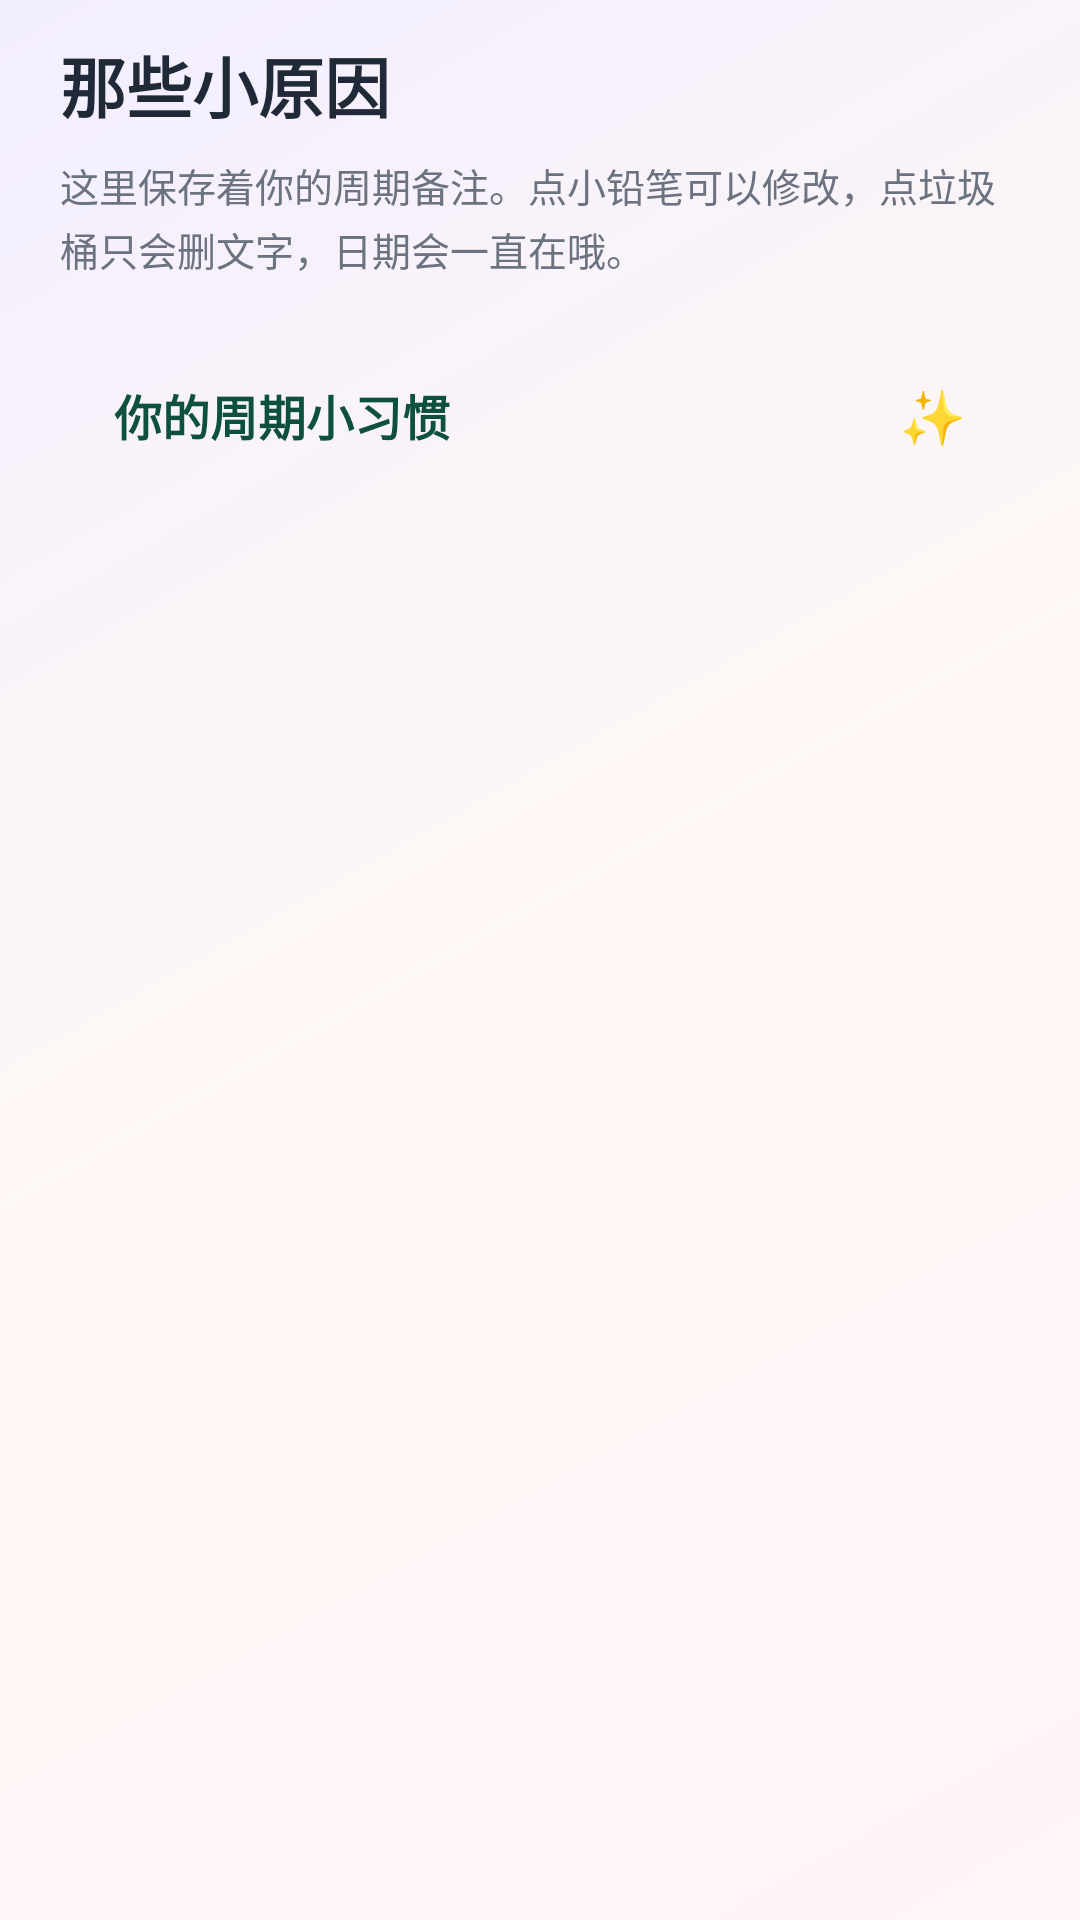

Here is an Android app screen rendered from its layout file. Give the layout XML and the strings, colors and styles it references.
<!-- AndroidManifest.xml: application theme Theme.MyAunt -->
<!-- res/layout/fragment_special_records.xml -->
<?xml version="1.0" encoding="utf-8"?>
<LinearLayout xmlns:android="http://schemas.android.com/apk/res/android"
    xmlns:app="http://schemas.android.com/apk/res-auto"
    xmlns:tools="http://schemas.android.com/tools"
    android:layout_width="match_parent"
    android:layout_height="match_parent"
    android:background="@drawable/special_records_bg"
    android:clipChildren="false"
    android:fitsSystemWindows="false"
    android:orientation="vertical">


    <androidx.core.widget.NestedScrollView
        android:layout_width="match_parent"
        android:layout_height="0dp"
        android:layout_weight="1"
        android:layout_marginTop="12dp"
        android:clipChildren="false"
        android:clipToPadding="false"
        android:fillViewport="true"
        android:overScrollMode="never"
        android:paddingStart="20dp"
        android:paddingEnd="20dp"
        android:paddingBottom="24dp">

        <LinearLayout
            android:layout_width="match_parent"
            android:layout_height="wrap_content"
            android:clipChildren="false"
            android:orientation="vertical">

            <TextView
                android:layout_width="match_parent"
                android:layout_height="wrap_content"
                android:text="@string/special_history_page_title"
                android:textColor="@color/md_on_surface"
                android:textSize="22sp"
                android:textStyle="bold" />

            <TextView
                android:layout_width="match_parent"
                android:layout_height="wrap_content"
                android:layout_marginTop="8dp"
                android:lineSpacingMultiplier="1.15"
                android:text="@string/special_history_subtitle"
                android:textColor="@color/md_text_secondary"
                android:textSize="13sp" />

            <LinearLayout
                android:id="@+id/card_summary"
                android:layout_width="match_parent"
                android:layout_height="wrap_content"
                android:layout_marginTop="18dp"
                android:background="@drawable/bg_summary_monthly"
                android:elevation="2dp"
                android:orientation="vertical"
                android:paddingStart="18dp"
                android:paddingTop="16dp"
                android:paddingEnd="18dp"
                android:paddingBottom="16dp">

                <LinearLayout
                    android:layout_width="match_parent"
                    android:layout_height="wrap_content"
                    android:gravity="center_vertical"
                    android:orientation="horizontal">

                    <TextView
                        android:layout_width="0dp"
                        android:layout_height="wrap_content"
                        android:layout_weight="1"
                        android:text="@string/special_history_summary_title"
                        android:textColor="@color/special_gap_title"
                        android:textSize="16sp"
                        android:textStyle="bold" />

                    <TextView
                        android:layout_width="wrap_content"
                        android:layout_height="wrap_content"
                        android:text="✨"
                        android:textSize="18sp" />
                </LinearLayout>

                <TextView
                    android:id="@+id/tv_summary_body"
                    android:layout_width="match_parent"
                    android:layout_height="wrap_content"
                    android:layout_marginTop="10dp"
                    android:lineSpacingMultiplier="1.18"
                    android:textColor="@color/special_gap_body"
                    android:textSize="14sp"
                    tools:text="小结文案" />
            </LinearLayout>

            <androidx.recyclerview.widget.RecyclerView
                android:id="@+id/recycler"
                android:layout_width="match_parent"
                android:layout_height="wrap_content"
                android:layout_marginTop="18dp"
                android:clipChildren="false"
                android:clipToPadding="false"
                android:nestedScrollingEnabled="false"
                android:overScrollMode="never"
                tools:listitem="@layout/item_special_record" />

            <TextView
                android:id="@+id/tvEmpty"
                android:layout_width="match_parent"
                android:layout_height="wrap_content"
                android:layout_marginTop="32dp"
                android:gravity="center"
                android:lineSpacingMultiplier="1.2"
                android:text="@string/special_history_empty"
                android:textColor="@color/md_text_secondary"
                android:textSize="14sp"
                android:visibility="gone" />
        </LinearLayout>
    </androidx.core.widget.NestedScrollView>
</LinearLayout>
<!-- res/layout/item_special_record.xml (included above) -->
<?xml version="1.0" encoding="utf-8"?>
<androidx.cardview.widget.CardView xmlns:android="http://schemas.android.com/apk/res/android"
    xmlns:app="http://schemas.android.com/apk/res-auto"
    xmlns:tools="http://schemas.android.com/tools"
    android:layout_width="match_parent"
    android:layout_height="wrap_content"
    android:layout_marginBottom="12dp"
    android:clickable="false"
    android:focusable="false"
    app:cardBackgroundColor="@android:color/white"
    app:cardCornerRadius="24dp"
    app:cardElevation="4dp"
    app:cardUseCompatPadding="true"
    app:strokeColor="@color/md_pink_soft"
    app:strokeWidth="1dp">

    <LinearLayout
        android:layout_width="match_parent"
        android:layout_height="wrap_content"
        android:gravity="top"
        android:orientation="horizontal"
        android:paddingStart="14dp"
        android:paddingTop="14dp"
        android:paddingEnd="8dp"
        android:paddingBottom="14dp">

        <FrameLayout
            android:id="@+id/date_badge"
            android:layout_width="56dp"
            android:layout_height="56dp"
            android:layout_marginEnd="14dp">

            <TextView
                android:id="@+id/tv_date_badge"
                android:layout_width="match_parent"
                android:layout_height="match_parent"
                android:gravity="center"
                android:lineSpacingExtra="-2dp"
                android:textColor="@android:color/white"
                android:textSize="12sp"
                android:textStyle="bold"
                tools:text="4月&#10;3日" />
        </FrameLayout>

        <LinearLayout
            android:layout_width="0dp"
            android:layout_height="wrap_content"
            android:layout_weight="1"
            android:orientation="vertical">

            <LinearLayout
                android:layout_width="match_parent"
                android:layout_height="wrap_content"
                android:gravity="center_vertical"
                android:orientation="horizontal">

                <TextView
                    android:id="@+id/tv_record_title"
                    android:layout_width="wrap_content"
                    android:layout_height="wrap_content"
                    android:ellipsize="end"
                    android:maxLines="1"
                    android:textColor="@color/md_on_surface"
                    android:textSize="16sp"
                    android:textStyle="bold"
                    tools:text="显著间隔" />

                <TextView
                    android:id="@+id/tv_duration_badge"
                    android:layout_width="wrap_content"
                    android:layout_height="wrap_content"
                    android:layout_marginStart="8dp"
                    android:background="@drawable/bg_duration_pill"
                    android:paddingHorizontal="10dp"
                    android:paddingVertical="4dp"
                    android:textColor="@color/md_primary"
                    android:textSize="11sp"
                    android:textStyle="bold"
                    android:visibility="gone"
                    tools:text="间隔408天"
                    tools:visibility="visible" />
            </LinearLayout>

            <com.google.android.material.chip.ChipGroup
                android:id="@+id/chip_group_tags"
                android:layout_width="match_parent"
                android:layout_height="wrap_content"
                android:layout_marginTop="8dp"
                app:chipSpacingHorizontal="8dp"
                app:chipSpacingVertical="6dp" />

            <TextView
                android:id="@+id/tv_note_preview"
                android:layout_width="match_parent"
                android:layout_height="wrap_content"
                android:layout_marginTop="6dp"
                android:ellipsize="end"
                android:maxLines="2"
                android:textColor="@color/md_text_secondary"
                android:textSize="13sp"
                android:visibility="gone"
                tools:text="补充说明预览"
                tools:visibility="visible" />
        </LinearLayout>

        <LinearLayout
            android:layout_width="wrap_content"
            android:layout_height="wrap_content"
            android:layout_marginStart="4dp"
            android:gravity="end"
            android:orientation="vertical">

            <ImageButton
                android:id="@+id/btn_edit"
                android:layout_width="40dp"
                android:layout_height="40dp"
                android:background="?attr/selectableItemBackgroundBorderless"
                android:contentDescription="@string/cd_edit_special_record"
                android:padding="8dp"
                android:src="@drawable/ic_edit_record" />

            <ImageButton
                android:id="@+id/btn_delete"
                android:layout_width="35dp"
                android:layout_height="35dp"
                android:background="?attr/selectableItemBackgroundBorderless"
                android:contentDescription="@string/cd_delete_special_record"
                android:padding="8dp"
                android:src="@android:drawable/ic_menu_delete"
                app:tint="@color/md_text_secondary" />
        </LinearLayout>
    </LinearLayout>
</androidx.cardview.widget.CardView>
<!-- resources referenced by this layout -->
<resources>
  <color name="md_on_surface">#1F2937</color>
  <color name="md_pink_soft">#1AF43F5E</color>
  <color name="md_primary">#F43F5E</color>
  <color name="md_text_secondary">#6B7280</color>
  <color name="special_gap_body">#2D4A42</color>
  <color name="special_gap_title">#0D503C</color>
  <!-- drawable bg_duration_pill (drawable) -->
  <?xml version="1.0" encoding="utf-8"?>
  <shape xmlns:android="http://schemas.android.com/apk/res/android">
      <solid android:color="#FFF0F6" />
      <corners android:radius="100dp" />
  </shape>
  <!-- drawable ic_edit_record (drawable) -->
  <?xml version="1.0" encoding="utf-8"?>
  <vector xmlns:android="http://schemas.android.com/apk/res/android"
      android:width="22dp"
      android:height="22dp"
      android:viewportWidth="24"
      android:viewportHeight="24">
      <path
          android:fillColor="#FF9B5C8C"
          android:pathData="M3,17.25V21h3.75L17.81,9.94l-3.75,-3.75L3,17.25zM20.71,7.04c0.39,-0.39 0.39,-1.02 0,-1.41l-2.34,-2.34c-0.39,-0.39 -1.02,-0.39 -1.41,0l-1.83,1.83 3.75,3.75 1.83,-1.83z" />
  </vector>
  <!-- drawable special_records_bg (drawable) -->
  <?xml version="1.0" encoding="utf-8"?>
  <shape xmlns:android="http://schemas.android.com/apk/res/android">
      <gradient
          android:angle="135"
          android:centerColor="#FFF8F4"
          android:endColor="#F3EEFF"
          android:startColor="#FFF5FA"
          android:type="linear" />
  </shape>
  <string name="cd_delete_special_record">删掉这条备注</string>
  <string name="cd_edit_special_record">改一改这条备注</string>
  <string name="special_history_empty">这里还空空的呢\n下次记录时可以顺便写点备注</string>
  <string name="special_history_page_title">那些小原因</string>
  <string name="special_history_subtitle">这里保存着你的周期备注。点小铅笔可以修改，点垃圾桶只会删文字，日期会一直在哦。</string>
  <string name="special_history_summary_title">你的周期小习惯</string>
  <color name="md_surface">#FFFFFF</color>
  <color name="md_secondary">#818CF8</color>
  <color name="ui_page_background">@color/md_bg</color>
  <style name="ThemeOverlay.MyAunt.Dialog" parent="ThemeOverlay.Material3.MaterialAlertDialog">
          <item name="colorPrimary">@color/md_primary</item>
          <item name="colorOnSurface">@color/md_on_surface</item>
      </style>
  <style name="Widget.MyAunt.TextInputLayout.FilledBox" parent="Widget.Material3.TextInputLayout.FilledBox">
          <item name="boxStrokeWidth">0dp</item>
          <item name="boxStrokeWidthFocused">0dp</item>
      </style>
  <style name="Widget.MyAunt.TextInputLayout.OutlinedBox" parent="Widget.Material3.TextInputLayout.OutlinedBox">
          <item name="boxStrokeWidth">0dp</item>
          <item name="boxStrokeWidthFocused">0dp</item>
      </style>
  <style name="Widget.MyAunt.TextInputLayout.FilledBox.Dense" parent="Widget.Material3.TextInputLayout.FilledBox.Dense">
          <item name="boxStrokeWidth">0dp</item>
          <item name="boxStrokeWidthFocused">0dp</item>
      </style>
  <style name="Widget.MyAunt.TextInputLayout.OutlinedBox.Dense" parent="Widget.Material3.TextInputLayout.OutlinedBox.Dense">
          <item name="boxStrokeWidth">0dp</item>
          <item name="boxStrokeWidthFocused">0dp</item>
      </style>
  <color name="md_bg">#FFF5F5</color>
</resources>
